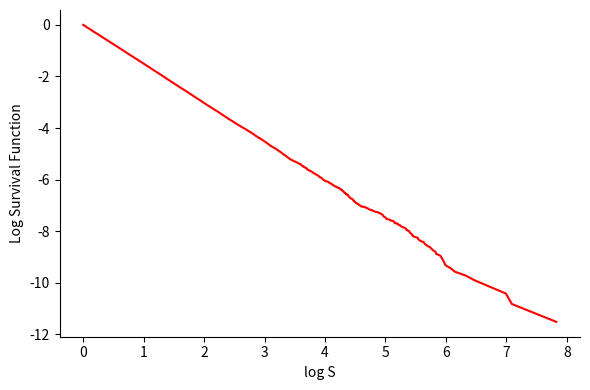

Python code for this plot:
"""
Compute and plot the Log Survival Function (CCDF).

The survival function S(x) = P(X > x) = 1 - F(x) where F(x) is the CDF.
For power-law distributions, the log-log plot shows linear behavior.

Author: Xu.Shen<xs286@cornell.edu>
"""

import numpy as np
import matplotlib.pyplot as plt

def to_array(samples):
    """Convert input to numpy array."""
    return np.asarray(samples)


def sort_ascending(arr):
    """Return sorted array in ascending order."""
    return np.sort(arr)


def compute_ranks(n):
    """Generate ranks from 0 to n-1."""
    return np.arange(n)


def ranks_to_survival(ranks, n):
    """Convert ranks to survival probabilities: S(x_i) = (n - i) / n."""
    return (n - ranks) / n


def compute_survival_function(samples):
    """
    Compute the empirical survival function S(x) = P(X > x)

    Parameters:
    samples: array-like, the data samples

    Returns:
    tuple: (x_values, survival_values)
        - x_values: sorted sample values (ascending)
        - survival_values: S(x) = P(X > x) for each x value
    """
    arr = to_array(samples)
    n = len(arr)
    sorted_samples = sort_ascending(arr)
    ranks = compute_ranks(n)
    survival_values = ranks_to_survival(ranks, n)
    return sorted_samples, survival_values


def apply_log(arr):
    """Apply natural logarithm to array."""
    return np.log(arr)


def compute_log_survival_function(samples):
    """
    Compute log-log survival function data.

    Parameters:
    samples: array-like, the data samples

    Returns:
    tuple: (log_x, log_survival)
    """
    x_values, survival_values = compute_survival_function(samples)
    return apply_log(x_values), apply_log(survival_values)


def filter_finite(x, y):
    """Filter to keep only finite values in both arrays."""
    mask = np.isfinite(x) & np.isfinite(y)
    return x[mask], y[mask]


def plot_log_survival_function(log_x, log_survival, ax=None):
    """
    Plot log survival function matching Fig. 1 style.

    Parameters:
    log_x: log of x values
    log_survival: log of survival values
    ax: matplotlib axes (optional)

    Returns:
    ax: matplotlib axes
    """
    if ax is None:
        _, ax = plt.subplots(figsize=(6, 4))

    x_clean, y_clean = filter_finite(log_x, log_survival)
    ax.plot(x_clean, y_clean, color='red', linewidth=1.5)

    ax.set_xlabel('log S')
    ax.set_ylabel('Log Survival Function')
    ax.spines['top'].set_visible(False)
    ax.spines['right'].set_visible(False)

    return ax


def generate_power_law_samples(alpha, x_min, size, seed=42):
    """Generate power-law samples using inverse transform."""
    np.random.seed(seed)
    u = np.random.uniform(0, 1, size)
    return x_min * np.power(1.0 - u, -1.0 / (alpha - 1))


if __name__ == "__main__":
    samples = generate_power_law_samples(alpha=2.5, x_min=1.0, size=100000)
    log_x, log_survival = compute_log_survival_function(samples)
    plot_log_survival_function(log_x, log_survival)
    plt.tight_layout()
    plt.show()
